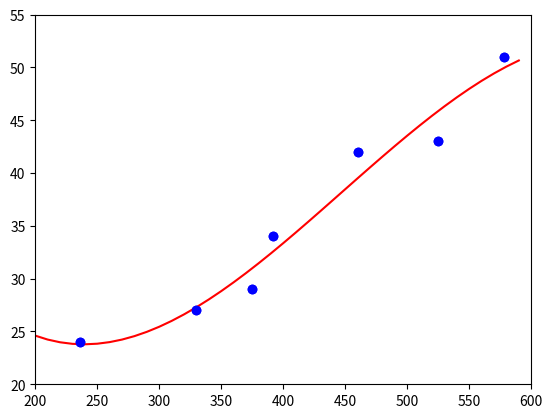

Generate this figure with matplotlib:
# -*- coding:utf-8 -*-

import numpy as np
import matplotlib.pyplot as plt

t = np.array([24, 27, 29, 34, 42, 43, 51])
X = np.array([236, 330, 375, 392, 460, 525, 578])

def phi(x):
    return [1, x, x**2, x**3]

def f(w, x):
    return np.dot(w, phi(x))

PHI = np.array([phi(x) for x in X])
w = np.linalg.solve(np.dot(PHI.T, PHI), np.dot(PHI.T, t))

plt.xlim(200, 600)
plt.ylim(20, 55)
plt.plot(X, t, 'o', color="blue")
plt.show()
plt.savefig("image.png")

xlist = np.arange(200, 600, 10)
ylist = [f(w, x) for x in xlist]

plt.plot(xlist, ylist, color="red")
plt.xlim(200, 600)
plt.ylim(20, 55)
plt.plot(X, t, 'o', color="blue")
plt.show()
plt.savefig("image2.png")

